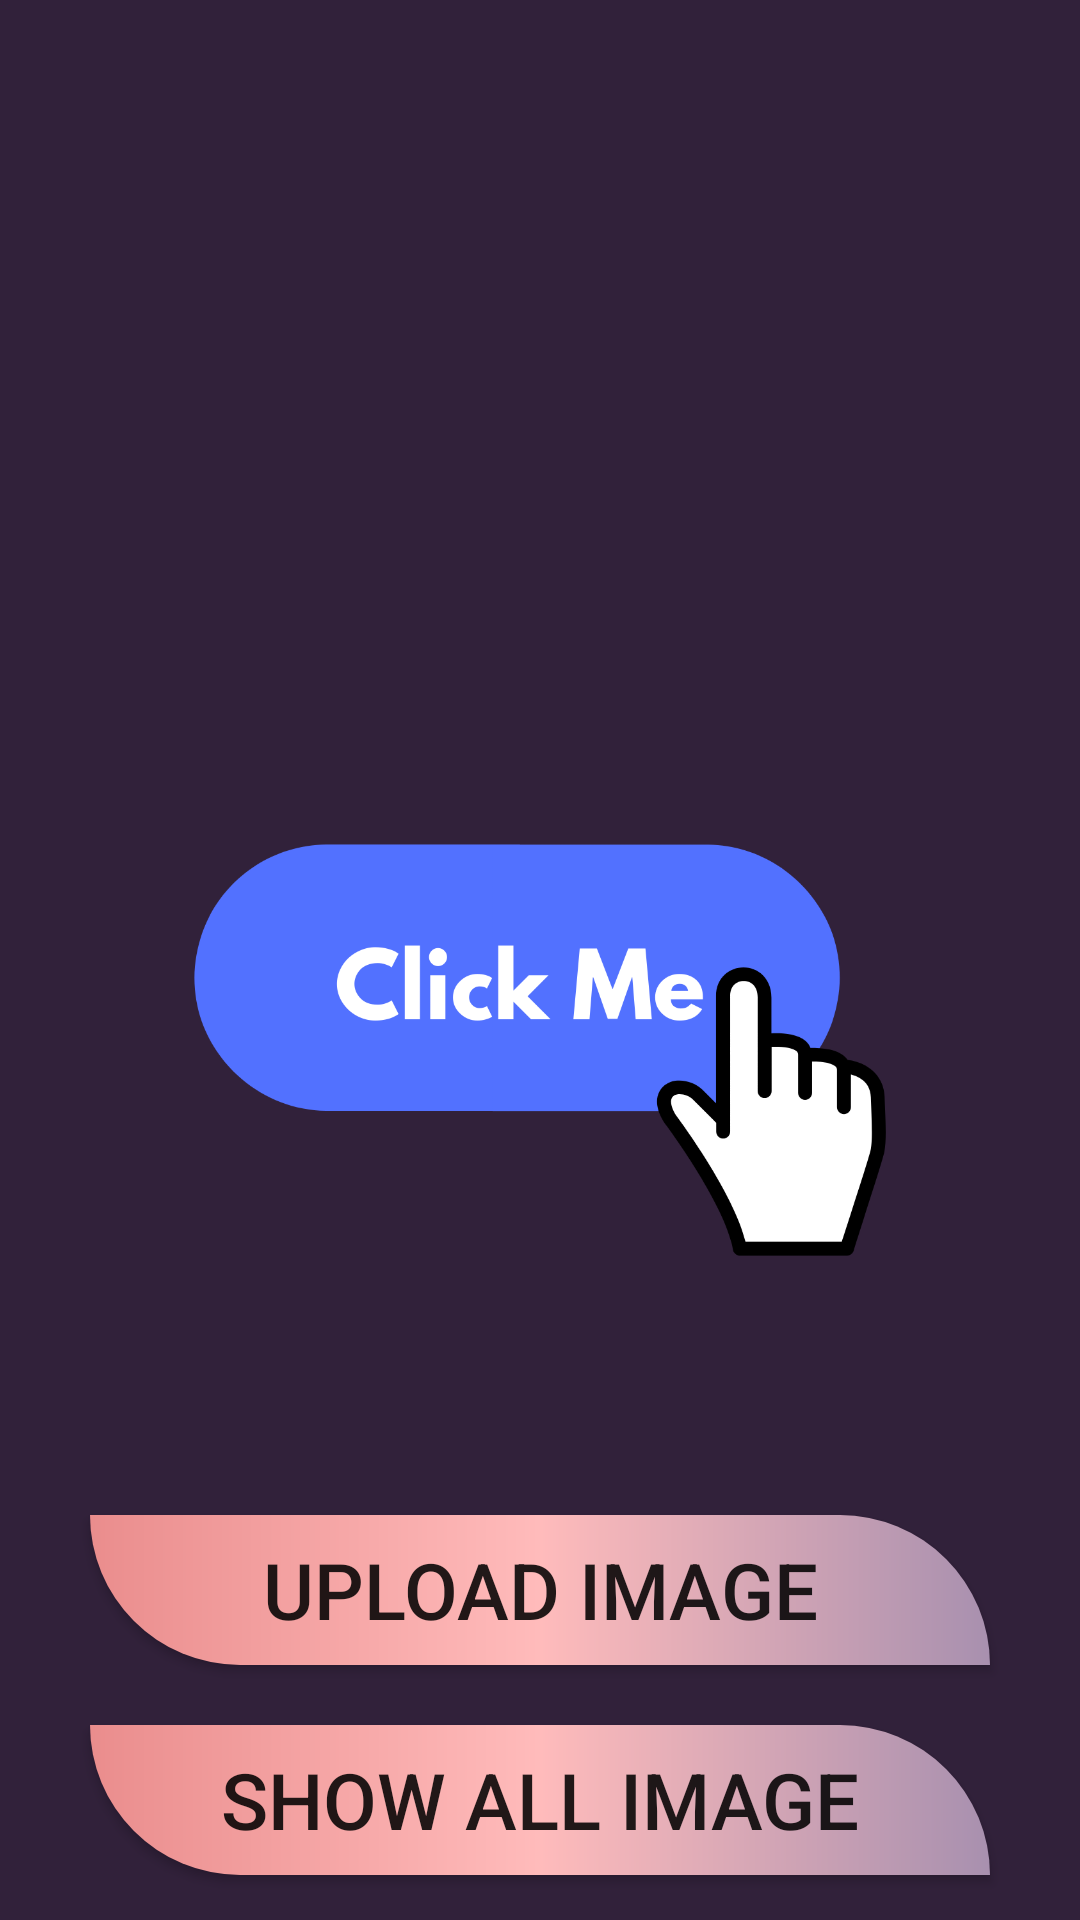

The Android layout XML behind this screen, and the referenced resources:
<!-- AndroidManifest.xml: application theme Theme.PhotoUploader -->
<!-- res/layout/activity_main.xml -->
<?xml version="1.0" encoding="utf-8"?>
<LinearLayout xmlns:android="http://schemas.android.com/apk/res/android"
    xmlns:app="http://schemas.android.com/apk/res-auto"
    xmlns:tools="http://schemas.android.com/tools"
    android:layout_width="match_parent"
    android:layout_height="match_parent"
    android:background="#31213a"
    tools:context=".MainActivity"

    android:orientation="vertical">

    <ImageView

        android:id="@+id/selectImage"
        android:layout_width="350dp"
        android:src="@drawable/click_me"
        android:layout_marginTop="200dp"
        android:layout_gravity="center"
        android:layout_height="300dp"></ImageView>

    <Button
        android:id="@+id/upload"
        android:layout_width="300dp"
        android:layout_height="50dp"
        android:text="Upload Image"
        android:textSize="26dp"
        android:layout_marginTop="5dp"
        android:layout_gravity="center"
      android:background="@drawable/button_shape"></Button>



    <Button
        android:layout_width="300dp"
        android:layout_height="50dp"
        android:id="@+id/buttonTwo"
        android:textSize="26dp"
        android:layout_gravity="center"
        android:background="@drawable/button_shape"
        android:text="Show All Image"
        android:layout_marginTop="20dp"></Button>




</LinearLayout>
<!-- resources referenced by this layout -->
<resources>
  <!-- drawable button_shape (drawable) -->
  <?xml version="1.0" encoding="utf-8"?>
  <shape xmlns:android="http://schemas.android.com/apk/res/android"
      android:shape="rectangle">
  <gradient
  
      android:startColor="#EA8D8D"
      android:centerColor="#FFBB"
      android:endColor="#A890AF"
  
      >
  
  </gradient>
  
      <corners
          android:bottomLeftRadius="50dp"
          android:topRightRadius="50dp">
  
      </corners>
  </shape>
  <!-- drawable click_me: png bitmap (drawable, 34499 bytes) -->
  <style name="Theme.PhotoUploader" parent="Base.Theme.PhotoUploader" />
  <style name="Base.Theme.PhotoUploader" parent="Theme.AppCompat.Light.NoActionBar">
          
          
      </style>
</resources>
